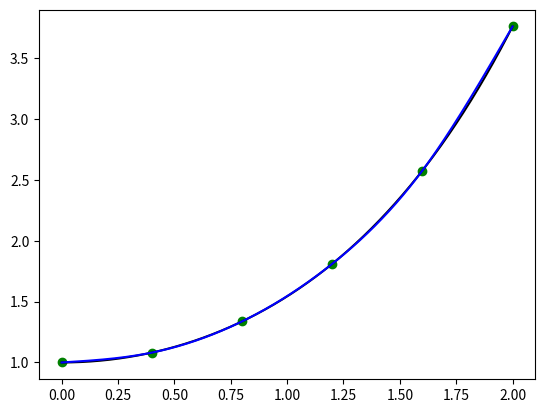

This chart was generated by the following Python code:

print("Cubic spline interpolation \n")

import numpy as np
import matplotlib.pyplot as plt

plotdots = 10**4

def input():

    #def f(x): return 0
    #LEFT, DOTS_COUNT, RIGHT = -1, 3, 1
    
    #def f(x): return 1 / (1 + x**2)
    #LEFT, DOTS_COUNT, RIGHT = -5, 11, 5
    
    #def f(x): return np.tan(x)
    #LEFT, DOTS_COUNT, RIGHT = -1.5, 11, 1.5

    #def f(x): return np.sin(4 * x)
    #LEFT, DOTS_COUNT, RIGHT = -1, 7, 1
    
    #def f(x): return np.sin(4 * x)
    #LEFT, DOTS_COUNT, RIGHT = -1, 5, 1
    
    
    def f(x): return np.cosh(x)
    LEFT, DOTS_COUNT, RIGHT = 0, 6, 2
    
    dots = []
    for i in range(DOTS_COUNT):
        x = LEFT + (RIGHT - LEFT) * i / (DOTS_COUNT - 1)
        y = f(x)
        dots += [(x, y)]
    
    return dots, f

dots, f = input()
(x, y) = map(list, zip(*dots))
print("(x,y) =", dots, '\n')

plt.plot(x, y, 'og')
xplot = np.linspace(min(x), max(x), plotdots)

yplot = [f(xdot) for xdot in xplot]
plt.plot(xplot, yplot, 'black')


def tridiag_solve(A, b):
    A = A.copy()
    b = b.copy()
    n = len(A)

    A[0][1] /= A[0][0]
    for i in range(1, n-1):
        A[i][i+1] /= (A[i][i] - A[i][i-1] * A[i-1][i])

    b[0] /= A[0][0]
    for i in range(1, n):
        b[i] = (b[i] - A[i][i-1] * b[i-1]) / (A[i][i] - A[i][i-1] * A[i-1][i])

    x = np.zeros(n)
    x[-1] = b[-1]
    for i in range(n-2, -1, -1):
        x[i] = b[i] - A[i][i+1] * x[i+1]

    return x


def Spline(dots):

    n = len(dots) - 1
    (x, y) = map(list, zip(*dots))
    
    h = [None]
    for i in range(1,n+1):
        h += [ x[i] - x[i-1] ]
    
    A = [[None] * (n) for i in range(n)]
    for i in range(1,n):
        for j in range(1,n):
            A[i][j] = 0.0
    for i in range(1,n-1):
        A[i+1][i] = h[i+1]
    for i in range(1,n):
        A[i][i] = 2 * (h[i] + h[i+1])
    for i in range(1,n-1):
        A[i][i+1] = h[i+1]
    
    F = []
    for i in range(1,n):
        F += [ 3 * ( (y[i+1] - y[i]) / h[i+1] - (y[i] - y[i-1]) / h[i]) ]

    A = [A[i][1:] for i in range(len(A)) if i]
        
    c = tridiag_solve(A, F)
    c = [0.0] + list(c) + [0.0]
    
    def evaluate(xdot):
        for i in range(1, len(x)):
            if x[i-1] <= xdot <= x[i]:
                val = 0
                val += y[i]
                b = (y[i] - y[i-1]) / h[i] + (2 * c[i] + c[i-1]) * h[i] / 3
                val += b * (xdot - x[i])
                val += c[i] * ((xdot - x[i]) ** 2)
                d = (c[i] - c[i-1]) / (3 * h[i])
                val += d * ((xdot - x[i]) ** 3)
                return val
        return None
    
    def cout():
        print("Cubic spline:", '\n')
        for i in range(1, len(x)):
            val = 0
            b = (y[i] - y[i-1]) / h[i] + (2 * c[i] + c[i-1]) * h[i] / 3
            d = (c[i] - c[i-1]) / (3 * h[i])
            print(x[i-1], x[i], "->")
            print(np.poly1d([d, c[i], b, y[i]]), '\n')
    
    return evaluate, cout
    

spl, cout = Spline(dots)
yplot = [spl(xdot) for xdot in xplot]
plt.plot(xplot, yplot, 'b')

cout()

xdot = 1.0
print(f"          f({xdot}) =", f(xdot))
print(f"CubicSpline({xdot}) =", spl(xdot))
print(f"      delta({xdot}) =", abs(f(xdot) - spl(xdot)))

plt.show()
